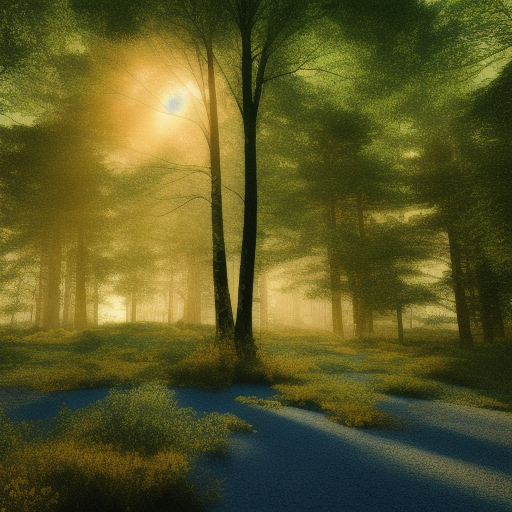
Generation parameters embedded in this image by AUTOMATIC1111 Stable Diffusion web UI or a fork of it (Forge, ...) (PNG 'parameters' text chunk):
high quality raw color photograph of forest landscape, ray traced, golden high quality lights, 8k, octane render, trending art, blue sky, detailed, realistic
Steps: 20, Sampler: Euler a, CFG scale: 7, Seed: 3789042397, Size: 512x512, Model hash: b8347bd3